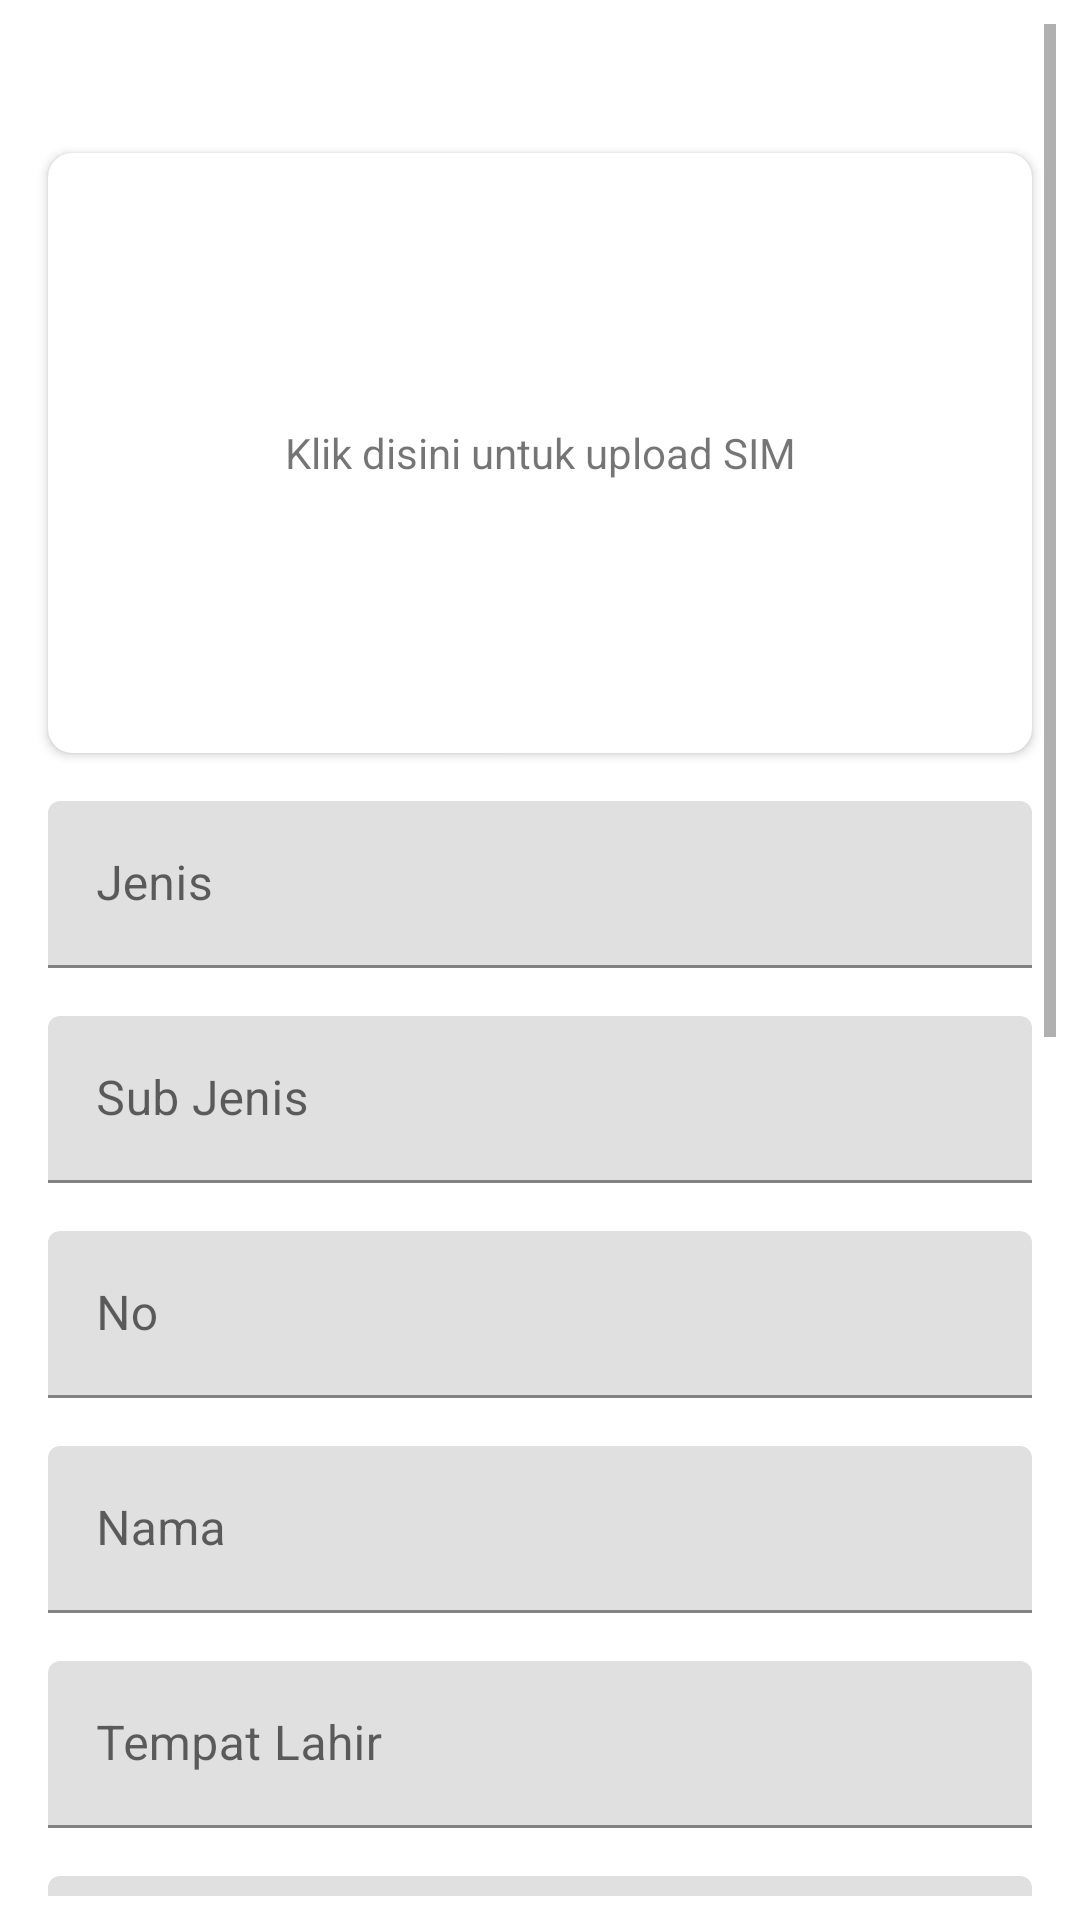

This screen was rendered from an Android layout file. Write that file and the resources it references.
<!-- AndroidManifest.xml: application theme Theme.FormulirApp -->
<!-- res/layout/activity_sim_form.xml -->
<?xml version="1.0" encoding="utf-8"?>
<ScrollView xmlns:android="http://schemas.android.com/apk/res/android"
    xmlns:app="http://schemas.android.com/apk/res-auto"
    xmlns:tools="http://schemas.android.com/tools"
    android:layout_width="match_parent"
    android:layout_height="match_parent"
    android:padding="8dp"
    tools:context=".activity.SimFormActivity">

    <LinearLayout
        android:layout_width="match_parent"
        android:layout_height="wrap_content"
        android:orientation="vertical">

        <TextView
            android:layout_width="wrap_content"
            android:layout_height="wrap_content"
            android:id="@+id/textFormId"
            android:padding="8dp"/>

        <androidx.cardview.widget.CardView
            android:id="@+id/cardSIM"
            android:layout_width="match_parent"
            android:layout_height="200dp"
            android:layout_margin="8dp"
            app:cardCornerRadius="8dp"
            app:cardBackgroundColor="@color/white">

            <RelativeLayout
                android:layout_width="match_parent"
                android:layout_height="match_parent">

                <ImageView
                    android:scaleType="centerCrop"
                    android:id="@+id/image_sim"
                    android:layout_width="match_parent"
                    android:layout_height="match_parent"
                    android:visibility="gone"/>

                <TextView
                    android:id="@+id/textSim"
                    android:layout_width="match_parent"
                    android:layout_height="match_parent"
                    android:gravity="center"
                    android:text="@string/click_here_to_upload_driving_license" />

            </RelativeLayout>

        </androidx.cardview.widget.CardView>


        <com.google.android.material.textfield.TextInputLayout
            style="@style/Widget.MaterialComponents.TextInputLayout.FilledBox"
            android:layout_width="match_parent"
            android:layout_height="wrap_content"
            android:id="@+id/layoutType"
            android:layout_margin="8dp">

            <com.google.android.material.textfield.TextInputEditText
                android:enabled="false"
                android:id="@+id/inputType"
                android:inputType="text"
                android:layout_width="match_parent"
                android:layout_height="wrap_content"
                android:hint="@string/type" />

        </com.google.android.material.textfield.TextInputLayout>

        <com.google.android.material.textfield.TextInputLayout
            style="@style/Widget.MaterialComponents.TextInputLayout.FilledBox"
            android:layout_width="match_parent"
            android:layout_height="wrap_content"
            android:id="@+id/layoutSubType"
            android:layout_margin="8dp">

            <com.google.android.material.textfield.TextInputEditText
                android:enabled="false"
                android:id="@+id/inputSubType"
                android:inputType="text"
                android:layout_width="match_parent"
                android:layout_height="wrap_content"
                android:hint="@string/sub_type" />

        </com.google.android.material.textfield.TextInputLayout>

        <com.google.android.material.textfield.TextInputLayout
            style="@style/Widget.MaterialComponents.TextInputLayout.FilledBox"
            android:layout_width="match_parent"
            android:layout_height="wrap_content"
            android:id="@+id/layoutNo"
            android:layout_margin="8dp">

            <com.google.android.material.textfield.TextInputEditText
                android:enabled="false"
                android:id="@+id/inputNo"
                android:inputType="text"
                android:layout_width="match_parent"
                android:layout_height="wrap_content"
                android:hint="@string/no" />

        </com.google.android.material.textfield.TextInputLayout>

        <com.google.android.material.textfield.TextInputLayout
            style="@style/Widget.MaterialComponents.TextInputLayout.FilledBox"
            android:layout_width="match_parent"
            android:layout_height="wrap_content"
            android:id="@+id/layoutName"
            android:layout_margin="8dp">

            <com.google.android.material.textfield.TextInputEditText
                android:enabled="false"
                android:id="@+id/inputName"
                android:inputType="text"
                android:layout_width="match_parent"
                android:layout_height="wrap_content"
                android:hint="@string/name" />

        </com.google.android.material.textfield.TextInputLayout>

        <com.google.android.material.textfield.TextInputLayout
            style="@style/Widget.MaterialComponents.TextInputLayout.FilledBox"
            android:layout_width="match_parent"
            android:layout_height="wrap_content"
            android:id="@+id/layoutBirthPlace"
            android:layout_margin="8dp">

            <com.google.android.material.textfield.TextInputEditText
                android:enabled="false"
                android:id="@+id/inputBirthPlace"
                android:inputType="text"
                android:layout_width="match_parent"
                android:layout_height="wrap_content"
                android:hint="@string/birth_place" />

        </com.google.android.material.textfield.TextInputLayout>

        <com.google.android.material.textfield.TextInputLayout
            style="@style/Widget.MaterialComponents.TextInputLayout.FilledBox"
            android:layout_width="match_parent"
            android:layout_height="wrap_content"
            android:id="@+id/layoutBirthDate"
            android:layout_margin="8dp">

            <com.google.android.material.textfield.TextInputEditText
                android:enabled="false"
                android:id="@+id/inputBirthDate"
                android:inputType="text"
                android:layout_width="match_parent"
                android:layout_height="wrap_content"
                android:hint="@string/birth_date" />

        </com.google.android.material.textfield.TextInputLayout>

        <com.google.android.material.textfield.TextInputLayout
            style="@style/Widget.MaterialComponents.TextInputLayout.FilledBox"
            android:layout_width="match_parent"
            android:layout_height="wrap_content"
            android:id="@+id/layoutBloodType"
            android:layout_margin="8dp">

            <com.google.android.material.textfield.TextInputEditText
                android:enabled="false"
                android:id="@+id/inputBloodType"
                android:inputType="text"
                android:layout_width="match_parent"
                android:layout_height="wrap_content"
                android:hint="@string/blood_type" />

        </com.google.android.material.textfield.TextInputLayout>

        <com.google.android.material.textfield.TextInputLayout
            style="@style/Widget.MaterialComponents.TextInputLayout.FilledBox"
            android:layout_width="match_parent"
            android:layout_height="wrap_content"
            android:id="@+id/layoutGender"
            android:layout_margin="8dp">

            <com.google.android.material.textfield.TextInputEditText
                android:enabled="false"
                android:id="@+id/inputGender"
                android:inputType="text"
                android:layout_width="match_parent"
                android:layout_height="wrap_content"
                android:hint="@string/gender" />

        </com.google.android.material.textfield.TextInputLayout>

        <com.google.android.material.textfield.TextInputLayout
            style="@style/Widget.MaterialComponents.TextInputLayout.FilledBox"
            android:layout_width="match_parent"
            android:layout_height="wrap_content"
            android:id="@+id/layoutAddress"
            android:layout_margin="8dp">

            <com.google.android.material.textfield.TextInputEditText
                android:enabled="false"
                android:id="@+id/inputAddress"
                android:inputType="text"
                android:layout_width="match_parent"
                android:layout_height="wrap_content"
                android:hint="@string/address" />

        </com.google.android.material.textfield.TextInputLayout>

        <com.google.android.material.textfield.TextInputLayout
            style="@style/Widget.MaterialComponents.TextInputLayout.FilledBox"
            android:layout_width="match_parent"
            android:layout_height="wrap_content"
            android:id="@+id/layoutJob"
            android:layout_margin="8dp">

            <com.google.android.material.textfield.TextInputEditText
                android:id="@+id/inputJob"
                android:layout_width="match_parent"
                android:layout_height="wrap_content"
                android:enabled="false"
                android:hint="@string/job"
                android:inputType="text" />

        </com.google.android.material.textfield.TextInputLayout>

        <com.google.android.material.textfield.TextInputLayout
            style="@style/Widget.MaterialComponents.TextInputLayout.FilledBox"
            android:layout_width="match_parent"
            android:layout_height="wrap_content"
            android:id="@+id/layoutPolice"
            android:layout_margin="8dp">

            <com.google.android.material.textfield.TextInputEditText
                android:enabled="false"
                android:id="@+id/inputPolice"
                android:inputType="text"
                android:layout_width="match_parent"
                android:layout_height="wrap_content"
                android:hint="@string/police" />

        </com.google.android.material.textfield.TextInputLayout>

        <com.google.android.material.textfield.TextInputLayout
            style="@style/Widget.MaterialComponents.TextInputLayout.FilledBox"
            android:layout_width="match_parent"
            android:id="@+id/layoutValidUntil"
            android:layout_height="wrap_content"
            android:layout_margin="8dp">

            <com.google.android.material.textfield.TextInputEditText
                android:enabled="false"
                android:id="@+id/inputValidUntil"
                android:inputType="text"
                android:layout_width="match_parent"
                android:layout_height="wrap_content"
                android:hint="@string/valid_until" />

        </com.google.android.material.textfield.TextInputLayout>

        <com.google.android.material.button.MaterialButton
            android:layout_width="match_parent"
            android:layout_height="wrap_content"
            android:layout_margin="8dp"
            android:text="@string/save"
            android:id="@+id/buttonSave"/>

    </LinearLayout>

</ScrollView>
<!-- resources referenced by this layout -->
<resources>
  <string name="address">Alamat</string>
  <string name="birth_date">Tanggal Lahir</string>
  <string name="birth_place">Tempat Lahir</string>
  <string name="blood_type">Golongan Darah</string>
  <string name="click_here_to_upload_driving_license">Klik disini untuk upload SIM</string>
  <string name="gender">Jenis Kelamin</string>
  <string name="job">Pekerjaan</string>
  <string name="name">Nama</string>
  <string name="no">No</string>
  <string name="police">Kepolisian</string>
  <string name="save">Simpan</string>
  <string name="sub_type">Sub Jenis</string>
  <string name="type">Jenis</string>
  <string name="valid_until">Berlaku Hingga</string>
  <style name="Theme.FormulirApp" parent="Theme.MaterialComponents.DayNight.DarkActionBar">
          
          <item name="colorPrimary">@color/purple_500</item>
          <item name="colorPrimaryVariant">@color/purple_700</item>
          <item name="colorOnPrimary">@color/white</item>
          
          <item name="colorSecondary">@color/teal_200</item>
          <item name="colorSecondaryVariant">@color/teal_700</item>
          <item name="colorOnSecondary">@color/black</item>
          
          <item name="android:statusBarColor" tools:targetApi="l">?attr/colorPrimaryVariant</item>
          
      </style>
  <!-- not gathered from this repository: default colours our renderer supplied (Android Studio template values) -->
  <color name="purple_500">#FF6200EE</color>
  <color name="purple_700">#FF3700B3</color>
  <color name="teal_200">#FF03DAC5</color>
  <color name="teal_700">#FF018786</color>
  <color name="black">#FF000000</color>
  <color name="white">#FFFFFFFF</color>
</resources>
